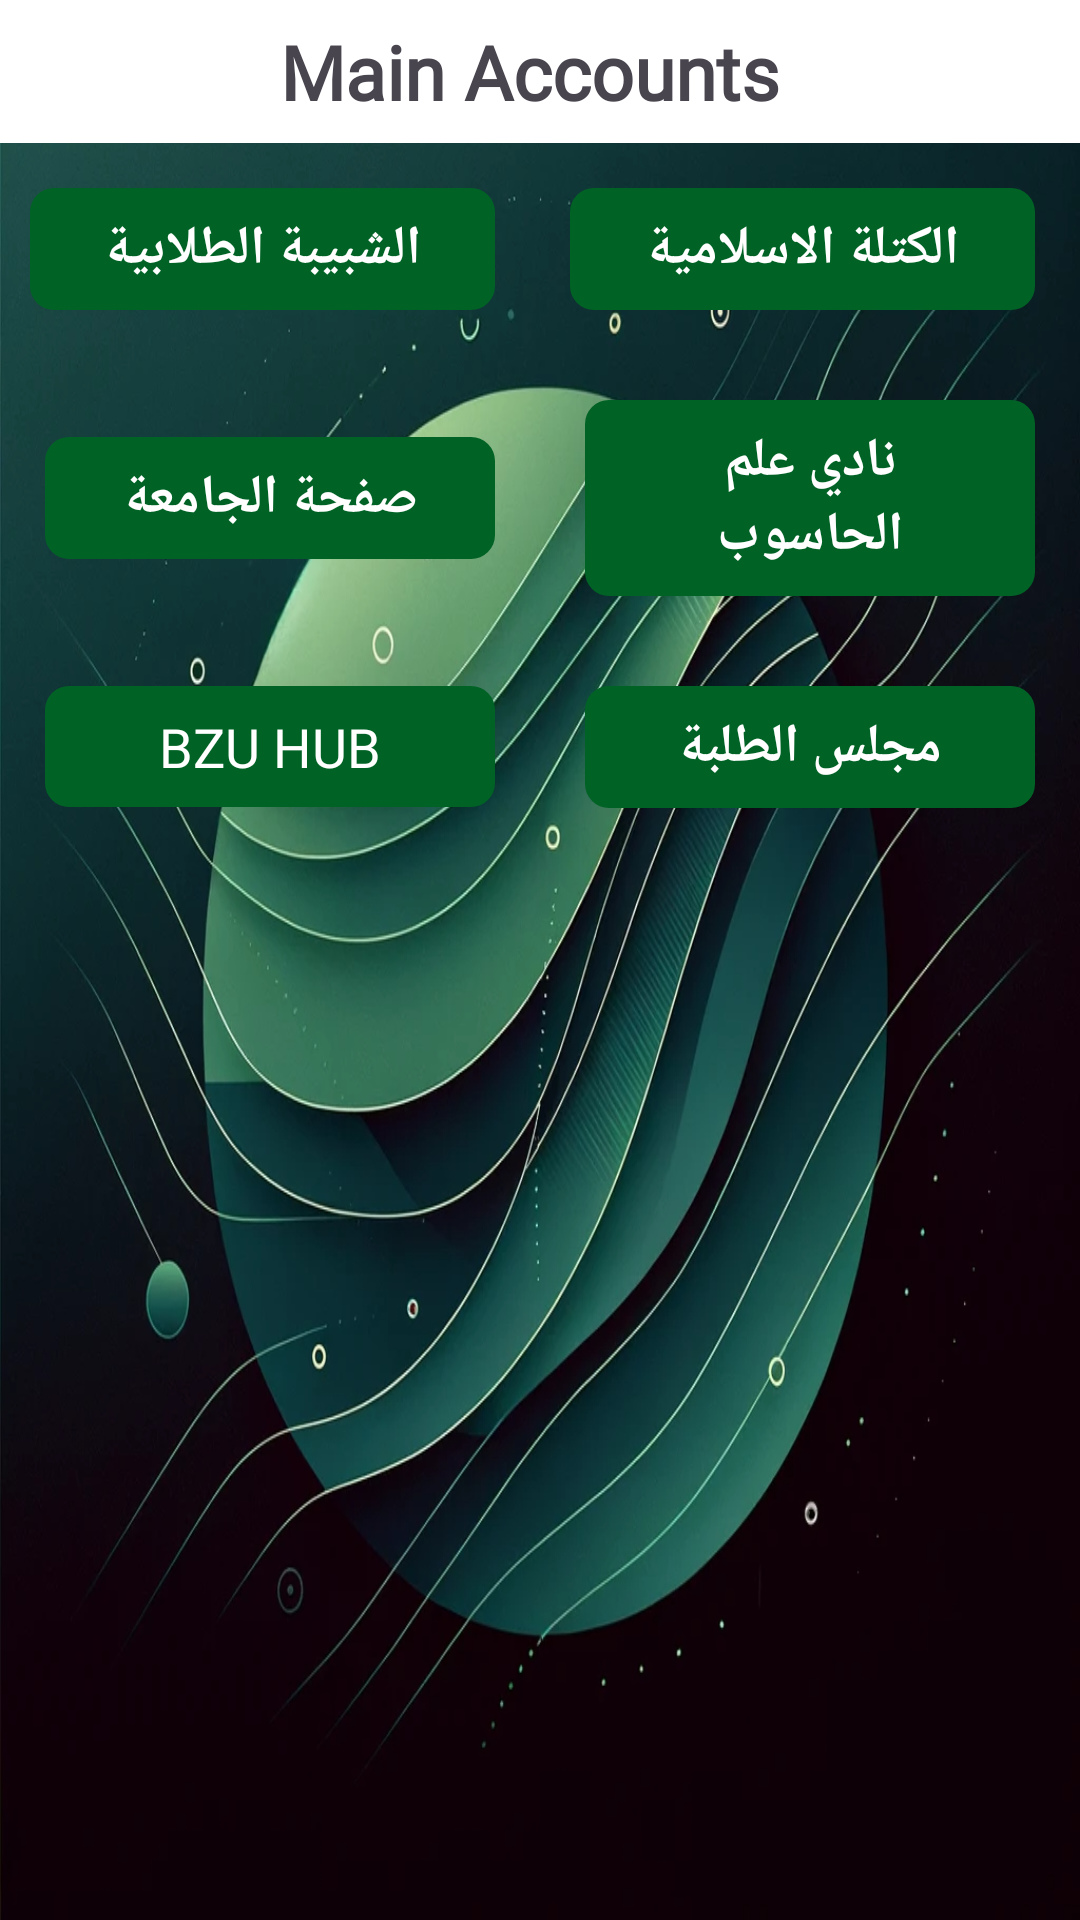

Here is an Android app screen rendered from its layout file. Give the layout XML and the strings, colors and styles it references.
<!-- AndroidManifest.xml: application theme Theme.FinalProject -->
<!-- res/layout/activity_social_media.xml -->
<?xml version="1.0" encoding="utf-8"?>
<androidx.appcompat.widget.LinearLayoutCompat
    xmlns:android="http://schemas.android.com/apk/res/android"
    xmlns:app="http://schemas.android.com/apk/res-auto"
    xmlns:tools="http://schemas.android.com/tools"
    android:layout_width="match_parent"
    android:layout_height="match_parent"
    android:background="@drawable/backg"
    android:orientation="vertical">

    <FrameLayout
        android:id="@+id/nav_container"
        android:layout_width="match_parent"
        android:layout_height="wrap_content" />

    <LinearLayout
        android:layout_width="match_parent"
        android:layout_height="wrap_content"
        android:orientation="vertical"
        android:background="@color/white">

        <TextView
            android:id="@+id/title"
            android:layout_width="wrap_content"
            android:layout_height="match_parent"
            android:layout_gravity="center"
            android:layout_marginTop="7dp"
            android:layout_marginBottom="7dp"
            android:fontFamily="@font/aldrich"
            android:text="Main Accounts "
            android:textAlignment="center"
            android:textSize="25dp"
            android:textStyle="bold" />
    </LinearLayout>

    <TableLayout
        android:layout_width="match_parent"
        android:layout_height="match_parent">

        <TableRow>

            <TextView
                android:id="@+id/first"
                android:layout_width="0dp"
                android:layout_height="wrap_content"
                android:layout_weight="1"
                android:fontFamily="@font/aldrich"
                android:layout_gravity="center"
                android:layout_margin="10dp"
                android:background="@drawable/button_background"
                android:text="الشبيبة الطلابية"
                android:textColor="@color/white"
                android:textStyle="bold"
                android:textSize="18dp"
                android:textAlignment="center"
                />

            <TextView
                android:id="@+id/sec"
                android:layout_width="0dp"
                android:layout_height="wrap_content"
                android:layout_weight="1"
                android:fontFamily="@font/aldrich"
                android:layout_gravity="center"
                android:layout_margin="15dp"
                android:background="@drawable/button_background"
                android:text="الكتلة الاسلامية"
                android:textColor="@color/white"
                android:textStyle="bold"
                android:textSize="18dp"
                android:textAlignment="center"
                />

        </TableRow>

        <TableRow>

            <TextView
                android:id="@+id/th"
                android:layout_width="0dp"
                android:layout_height="wrap_content"
                android:layout_weight="1"
                android:fontFamily="@font/aldrich"
                android:layout_gravity="center"
                android:layout_margin="15dp"
                android:background="@drawable/button_background"
                android:text="صفحة الجامعة"
                android:textColor="@color/white"
                android:textStyle="bold"
                android:textSize="18dp"
                android:textAlignment="center"
                />

            <TextView
                android:id="@+id/f"
                android:layout_width="0dp"
                android:layout_height="wrap_content"
                android:layout_weight="1"
                android:fontFamily="@font/aldrich"
                android:layout_gravity="center"
                android:layout_margin="15dp"
                android:background="@drawable/button_background"
                android:text="نادي علم الحاسوب"
                android:textColor="@color/white"
                android:textStyle="bold"
                android:textSize="18dp"
                android:textAlignment="center"
                />

        </TableRow>

        <TableRow>

            <TextView
                android:id="@+id/fi"
                android:layout_width="0dp"
                android:layout_height="wrap_content"
                android:layout_weight="1"
                android:layout_gravity="center"
                android:layout_margin="15dp"
                android:background="@drawable/button_background"
                android:fontFamily="@font/aldrich"
                android:text="BZU HUB"
                android:textColor="@color/white"
                android:textAlignment="center"
                android:textSize="18dp" />

            <TextView
                android:id="@+id/s"
                android:layout_width="0dp"
                android:layout_height="wrap_content"
                android:layout_weight="1"
                android:layout_gravity="center"
                android:layout_margin="15dp"
                android:background="@drawable/button_background"
                android:fontFamily="@font/aldrich"
                android:text="مجلس الطلبة"
                android:textColor="@color/white"
                android:textSize="18dp"
                android:textStyle="bold"
                android:textAlignment="center"
                />

        </TableRow>

    </TableLayout>

</androidx.appcompat.widget.LinearLayoutCompat>
<!-- resources referenced by this layout -->
<resources>
  <color name="white">#FFFFFFFF</color>
  <!-- drawable backg: png bitmap (drawable, 921078 bytes) -->
  <!-- drawable button_background (drawable) -->
  <?xml version="1.0" encoding="utf-8"?>
  <shape xmlns:android="http://schemas.android.com/apk/res/android"
      android:shape="rectangle">
      <solid android:color="#006325" />
      <corners android:radius="8dp" />
      <padding android:left="16dp" android:top="8dp" android:right="16dp" android:bottom="8dp" />
  </shape>
  <style name="Theme.FinalProject" parent="Base.Theme.FinalProject" />
  <style name="Base.Theme.FinalProject" parent="Theme.Material3.DayNight.NoActionBar">
          
          
          <item name="colorPrimaryVariant">@color/gre</item>
  
  
  </style>
  <color name="gre">#006325</color>
</resources>
